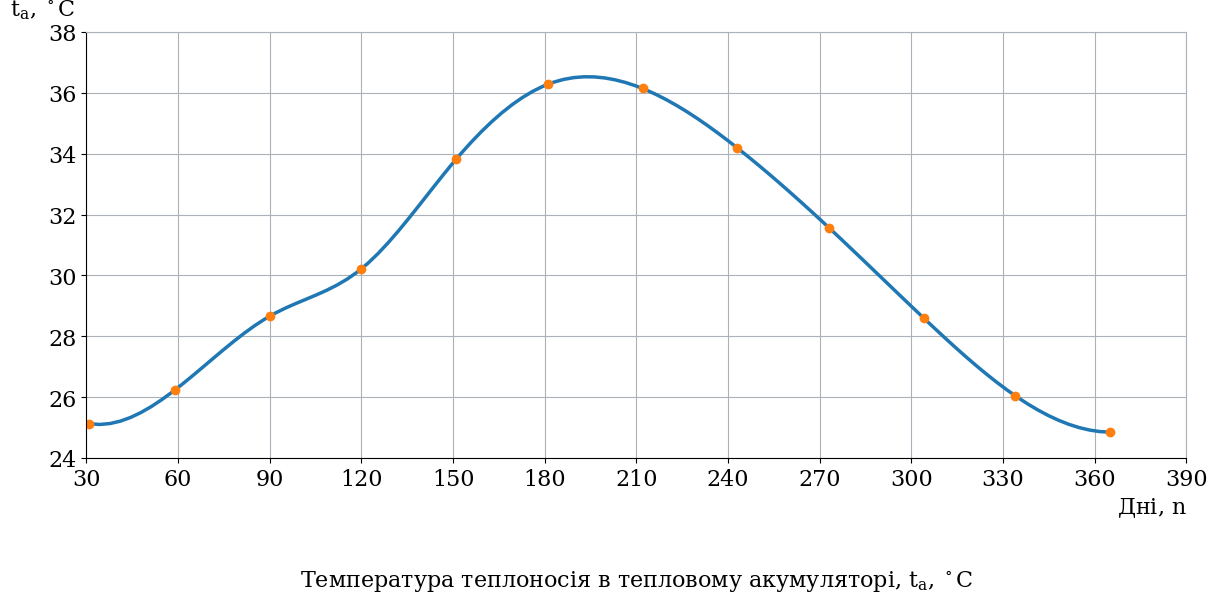

This chart was generated by the following Python code:
# -*- coding: utf-8 -*-

'''
Created on 4.05.2018.

@author: ichet
'''

import locale
locale.setlocale(locale.LC_ALL, '')
import os
import numpy as np
import shutil
from datetime import datetime
from scipy.interpolate import interp1d
from matplotlib import pyplot as plt, rcParams, ticker

rcParams['axes.formatter.use_locale'] = True
rcParams.update({'font.family':'serif', 'mathtext.fontset': 'dejavuserif',
                 'font.size': 16, 'axes.titlesize' : 16})

GU_SHEMA_1 = 'одноконтурна'
GU_SHEMA_2 = 'двоконтурна'

GU_shema = GU_SHEMA_2 #'одноконтурна'
IS_Q_CP = True
IS_SHOW_GRAF = True
DIRECT_PATH = r'C:\Users\ichet\Dropbox\myDocs\St\Сезонні ВБА'
try:
    # Спочатку видаляється папка.
    shutil.rmtree(DIRECT_PATH)
except FileNotFoundError: pass
os.mkdir(DIRECT_PATH)   # Потім створюється папка.

print('Розрахунок проводиться в {}.'.format(datetime.strftime(datetime.now(),
                                                          '%d.%m.%Y %H:%M:%S')))

np.set_printoptions(precision=2)

fig_data = dict(figsize=(12.5, 6), dpi=100)
grid_color = '#ABB2B9'
ax_pos = (0.09, .23, .88, .71)

def calc_F_N(K_GK, F_GK, G_TN, c_TN, shema, K_TO=None, F_TO=None):
    N_GK = K_GK * F_GK / (G_TN * c_TN)
    if shema == GU_SHEMA_1:
        F_N = 1 - np.exp(-N_GK)
    else:
        N_TO = K_TO * F_TO / (G_TN * c_TN)
        F_N = (1 - np.exp(-N_GK)) * (1 - np.exp(-N_TO)) / (1 - np.exp(-(N_GK + N_TO)))
    return F_N

#tau_1 = tau_c / np.pi * np.arcsin(vartheta_a_)
#tau_2 = tau_c / np.pi * (np.pi - np.arcsin(vartheta_a_))

#Q_day_GK = (7.2 * 10**3 / np.pi * eta_GU * G_TN * c_TN * vartheta_m * tau_c * 
#            F_N * Psi_c * (np.sqrt(1 - vartheta_a_**2) - vartheta_a_ * 
#                           np.arccos(vartheta_a_)))

#F_vartheta_a_ = np.sqrt(1 - vartheta_a_**2) - vartheta_a_ * np.arccos(vartheta_a_)
#Q_day_GK = (7.2 * 10**3 / np.pi * eta_GU * G_TN * c_TN * F_N * vartheta_m * 
#            tau_c * Psi_c * F_vartheta_a_)

#Q_day_BA_losses = 8.64 * 10**4 * lambda_iz / delta_iz * F_iz * vartheta_m * vartheta_a_
#vartheta_turn_ = (t_turn - t_ns) / vartheta_m
#Q_day_consumer = G_consumer * c_a * (vartheta_a_ - vartheta_turn_) * vartheta_m * T_d

def calc_t_a(V_a, t_a_0, E_m, tau_c, Psi_c, t_ns, k, K_GK, gamma_GK, F_GK, F_iz, 
        lambda_iz, delta_iz, G_TN_n, F_N, eta_GU, n, t_post=0, t_turn=None, 
        G_cp=None):
    print('t_a_0', t_a_0)
    vartheta_m = gamma_GK / K_GK * E_m * k
    vartheta_ap_ = (t_a_0 - t_ns) / vartheta_m
    
    vartheta_turn_ = (t_turn - t_ns) / vartheta_m
    T_d = 24    # Тривалість доби, год.
    Q_cp = G_cp * c_a * ((t_a_0 - t_ns) / vartheta_m - vartheta_turn_) * vartheta_m * T_d * n
    
    alpha = 86400 * lambda_iz * F_iz / (delta_iz * V_a * rho * c_a)
    beta = 86400 * G_cp / (V_a * rho)
    delta = Q_cp / (V_a * rho * c_a * vartheta_m)
    
    kappa = 7200 * tau_c * Psi_c / (np.pi * V_a * rho * c_a) * eta_GU * G_TN_n * c_TN * F_N * F_GK
    
    if t_a_0 >= t_post:
        a = .56 * kappa
        b = -(1.59 * kappa + alpha)
        c = kappa - delta
    else:
        a = .56 * kappa
        b = -(1.59 * kappa + alpha + beta)
        c = kappa + beta * vartheta_turn_
    
    D = 4 * a * c - b**2
    
    Z = (2*a * vartheta_ap_ + b - np.sqrt(-D)) / (2*a * vartheta_ap_ + b + 
                                                  np.sqrt(-D)) * np.exp(n * np.sqrt(-D))
    
    vartheta_a_ = (1 + Z) * np.sqrt(-D) / ( (1 - Z) * 2*a ) - b / (2*a)
    t_a = vartheta_m * ( (1 + Z) * np.sqrt(-D) / ((1 - Z) * 2*a) - b / (2*a)) + t_ns
    
    if t_a_0 < t_post and np.abs(t_a_0 - t_a) > .1:
        print('BZEEEMA')
        vartheta_m, vartheta_ap_, kappa, alpha, beta, delta, D, a, b, Z, vartheta_a_, t_a = \
        calc_t_a(V_a, (t_a_0 + t_a) / 2, E_m, tau_c, Psi_c, t_ns, k, K_GK, gamma_GK, F_GK, F_iz, 
        lambda_iz, delta_iz, G_TN_n, F_N, eta_GU, n, t_post, t_turn, 
        G_cp)
    
    return vartheta_m, vartheta_ap_, kappa, alpha, beta, delta, D, a, b, Z, vartheta_a_, t_a

# Розрахунки.
c_a = 4187  # Питома теплоємність теплоносія в БА, Дж/(кг*К)
c_TN = 4187 # Питома теплоємність теплоносія в контурі геліоколектора, Дж/(кг*К) 
rho = 997  # м^3
V_a = 1    # Об'єм БА, м^3
t_a_0 = 25  # Початкова температура води в БА, град. С
#E_m = {1: 723, 2: 669, 3: 784, 4: 834, 5: 943, 6: 959, 7: 1013, 8: 1001, 9: 908,
#       10: 869, 11: 783, 12: 753}#915   # Інтенсивність сонячної радіації, Вт/м^2
E_m = {1: 280, 2: 386, 3: 537, 4: 645, 5: 829, 6: 901, 7: 862, 8: 741, 9: 591, 
       10: 436, 11: 296, 12: 223}
tau_c = {1: 8.86, 2: 10.13, 3: 11.93, 4: 13.22, 5: 15.42, 6: 16.27, 7: 15.81, 
         8: 14.37, 9: 12.57, 10: 10.72, 11: 9.05, 12: 8.18}#15.17 # Тривалість світлового дня, год/добу
Psi_c = {1: .48, 2: .53, 3: .58, 4: .62, 5: .64, 6: .72, 7: .73, 8: .70, 9: .67,
         10: .61, 11: .55, 12: .50}#.55 # Коефіцієнт сонячного сяяння
t_ns = {1: -4.0, 2: -2.7, 3: 1.4, 4: 7.9, 5: 13.4, 6: 16.3, 7: 17.7, 8: 17.2, 
        9: 13.0, 10: 8.0, 11: 2.5, 12: -2.2}#15.4 # Температура навколишнього повітря, град. С
beta_GK = 48    # Кут розташування геліоколектора, град. пн. ш.
Phi_dif = .21
phi = 49.82
r_a = .2
#k = .87 # Коефіцієнт перерахування інтенсивності сонячної радіації.
K_GK = 6.9  # Коефіцієнт тепловтрат, Вт/(м^2*К)
gamma_GK = .72  # Коефцієнт поглинання сонячної радіації.
F_GK = 20#15 # Сумарна площа, м^2.
F_iz = 12.095#75   # Площа поверхні теплообміну, м^2.
lambda_iz = .05#.05 # Коефіцієнт теплопровідності, Вт/(м*К)
delta_iz = .5  # Товщина ізоляції, м.
G_TN = .054 # кг/с.
#F_N = .35
eta_GU = .92    # Коефіцієнт корисної дії геліоустановки.
n = n = {1: 31, 2: 28, 3: 31, 4: 30, 5: 31, 6: 30, 7: 31, 8: 31, 9: 30, 10: 31, 
         11: 30, 12: 31}#31  # Кількість днів у травні.

if IS_Q_CP:
    t_post = 45 # Температура постачання, град. С
    t_turn = {1: 25, 2: 25, 3: 25, 4: 25, 5: 25, 6: 25, 7: 25, 8: 25, 9: 25,
          10: 25, 11: 25, 12: 25}#10
    G_cp = .018
else:
    t_post = 0
    
    t_turn = {1: 0, 2: 0, 3: 0, 4: 0, 5: 0, 6: 0, 7: 0, 8: 0, 9: 0,
             10: 0, 11: 0, 12: 0}
    
    G_cp = 0

K_TO = 6.9*2.5
F_TO = 6

G_TN_n = G_TN / F_GK
print('G_TN_n = {:.4f} кг/(м^2*с)'.format(G_TN_n))

F_N = calc_F_N(K_GK, F_GK, G_TN, c_TN, GU_shema, K_TO, F_TO)
print('F_N = {:.2f}'.format(F_N))

def calc_t_seson(t_a_0, E_m, tau_c, k, Psi_c, t_ns, n, t_turn, G_TN_n, F_N):
    
    vartheta_m, vartheta_ap_, kappa, alpha, beta, delta, D, a, b, Z, vartheta_a_, t_a = \
      calc_t_a(V_a, t_a_0, E_m, tau_c, Psi_c, t_ns, k, K_GK, gamma_GK, F_GK, F_iz, 
            lambda_iz, delta_iz, G_TN_n, F_N, eta_GU, n, t_post, t_turn, 
            G_cp)
    
    print('vartheta_m = {:.0f} град.С, vartheta_ap = {:.3f}, kappa = {:.5f} 1/добу, '
          'alpha = {:.5f} 1/добу, beta = {:.5f} 1/добу, delta = {:.5f} 1/добу, '
          'D = {:.6f} 1/доба^2, a = {:.6f} 1/доба, b = {:.6f} 1/доба, Z = {:.2f}, '
          'vartheta_a_ = {:.3f}, t_a = {:.1f} град.С'.format(vartheta_m, vartheta_ap_, 
            kappa, alpha, beta, delta, D, a, b, Z, vartheta_a_, t_a))
    
    return t_a

d = {1: 31, 2: 28, 3: 31, 4: 30, 5: 31, 6: 30, 7: 31, 8: 31, 9: 30, 10: 31, 11: 30, 12: 31}
t_a_list = []
n_days = 0

R_s = [1.5917, 1.4516, 1.3026, 1.0178, 0.9011, 0.8481, 0.8691, 0.9746, 1.1885,
       1.4418, 1.6278, 1.6487]
for i in sorted(E_m.keys()):
    n_days += n[i]
    
    m_d = sum(d[key] for key in range(1, i)) + 15
    Delta = 23.45 * np.sin(np.deg2rad((284 + m_d) / 365 * 360))
    A = np.rad2deg(np.arccos(-np.tan(np.deg2rad(phi - beta_GK)) * np.tan(np.deg2rad(Delta))))
    
    R = ( np.pi*A/180*np.sin(np.deg2rad(Delta))*np.sin(np.deg2rad(phi - beta_GK)) + 
          np.cos(np.deg2rad(Delta))*np.cos(np.deg2rad(phi - beta_GK)) * np.sin(np.deg2rad(A)) ) / \
        ( np.pi*A/180*np.sin(np.deg2rad(Delta))*np.sin(np.deg2rad(phi)) + np.cos(np.deg2rad(Delta))*np.cos(np.deg2rad(phi))*np.sin(np.deg2rad(A)) )
    
    R = R_s[i-1]
    k = (1 - Phi_dif)*R + Phi_dif*(1 + np.cos(beta_GK))/2 + r_a*(1 - np.cos(beta_GK))/2
    
    #k = .87
    
    print('R = {:.2f}'.format(R))
    print('k = {:.2f}'.format(k))
    res = calc_t_seson(t_a_0, E_m[i], tau_c[i], k, Psi_c[i], t_ns[i], 
                                           n[i], t_turn[i], G_TN_n, F_N)
    t_a_list.append( (n_days, res) )

t_a_list = np.array(t_a_list)

xlabel = r'Дні, $\mathrm{n}$'
ylabel = r'$\mathrm{t_a}$, $\mathrm{{}^\circ C}$'

fig = plt.figure(**fig_data)
ax = fig.add_subplot(111)

x = t_a_list[..., 0]
y = t_a_list[..., 1]
x_1 = np.linspace(x.min(), x.max(), 100)
f = interp1d(x, y, kind='cubic')
y_1 = f(x_1)
plt.plot(x_1, y_1, lw=2.5)
plt.plot(x, y, 'o', lw=2.5)
y = y_1

x_locator_base = 30
x_min = np.floor(min(x))
x_min_delta = x_min % x_locator_base
if x_min_delta:
    x_min -= x_min_delta
x_max = np.ceil(max(x))
x_max_k, x_max_delta = divmod(x_max, x_locator_base)
if x_max_delta:
    x_max = x_locator_base * (x_max_k+1)

y_locator_base = 2 if IS_Q_CP else 5
y_min = np.floor(min(y))
y_min_delta = y_min % y_locator_base
if y_min_delta:
    y_min -= y_min_delta
y_max = np.ceil(max(y))
y_max_k, y_max_delta = divmod(y_max, y_locator_base)
if y_max_delta:
    y_max = y_locator_base * (y_max_k+1)

ax.set_xlabel(xlabel, x=1, ha="right")
locator_x = ticker.MultipleLocator(base=x_locator_base)
ax.xaxis.set_major_locator(locator_x)
ax.set_xlim(x_min, x_max)

ax.set_ylabel(ylabel, y=1.025, va='bottom', rotation=0)
locator_y = ticker.MultipleLocator(base=y_locator_base)
ax.yaxis.set_major_locator(locator_y)
ax.set_ylim(y_min, y_max)

ax.set_title(r'Температура теплоносія в тепловому акумуляторі, $\mathrm{t_a}$, '
             r'$\mathrm{{}^\circ C}$', y=-0.32)
ax.spines['top'].set_color(grid_color)
ax.spines['right'].set_color(grid_color)
ax.grid(color=grid_color)
ax.set_position(ax_pos)

plt.savefig(os.path.join(DIRECT_PATH, 'n = {}.png'.format(len(n))), format='png', 
            dpi=fig_data['dpi'])

print(" Розв'язок завершено! ".center(50, '='))

if IS_SHOW_GRAF:
    plt.show()
